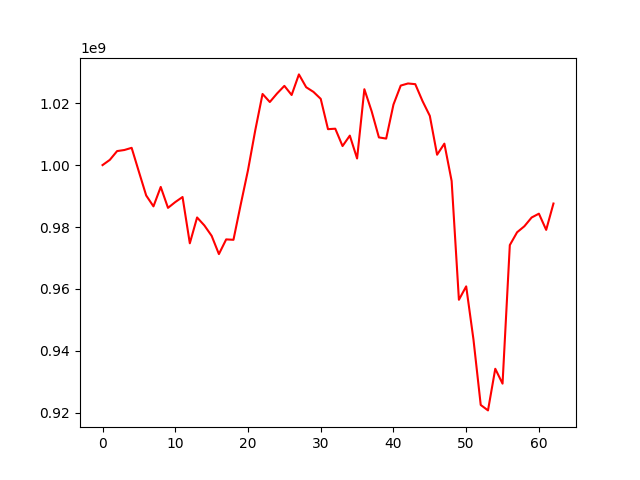

The data file committed next to this chart (first rows):
, 0
0, 1000000000
1, 1001684305
2, 1004520020
3, 1004869887
4, 1005571563
5, 997836806
6, 990192497
7, 986669835
8, 992946081
9, 986190692
10, 988057520
11, 989694509
12, 974747224
13, 983087145
14, 980516162
15, 977161835
16, 971267167
17, 976010031
18, 975876881
19, 987276225
20, 998362921
21, 1011255325
22, 1022964707
23, 1020364589
24, 1023128554
25, 1025575652
26, 1022630277
27, 1029281125
28, 1025140273
29, 1023633316
30, 1021383067
31, 1011598514
32, 1011751377
33, 1006143510
34, 1009516756
35, 1002128634
36, 1024497556
37, 1017384658
38, 1008937139
39, 1008559984
40, 1019531848
41, 1025676048
42, 1026352501
43, 1026128285
44, 1020649440
45, 1015892781
46, 1003343884
47, 1006920299
48, 994860885
49, 956510060
50, 960838644
51, 943707440
52, 922548564
53, 920794559
54, 934234842
55, 929434868
56, 974170328
57, 978308587
58, 980246728
59, 983078197
... 3 more rows
